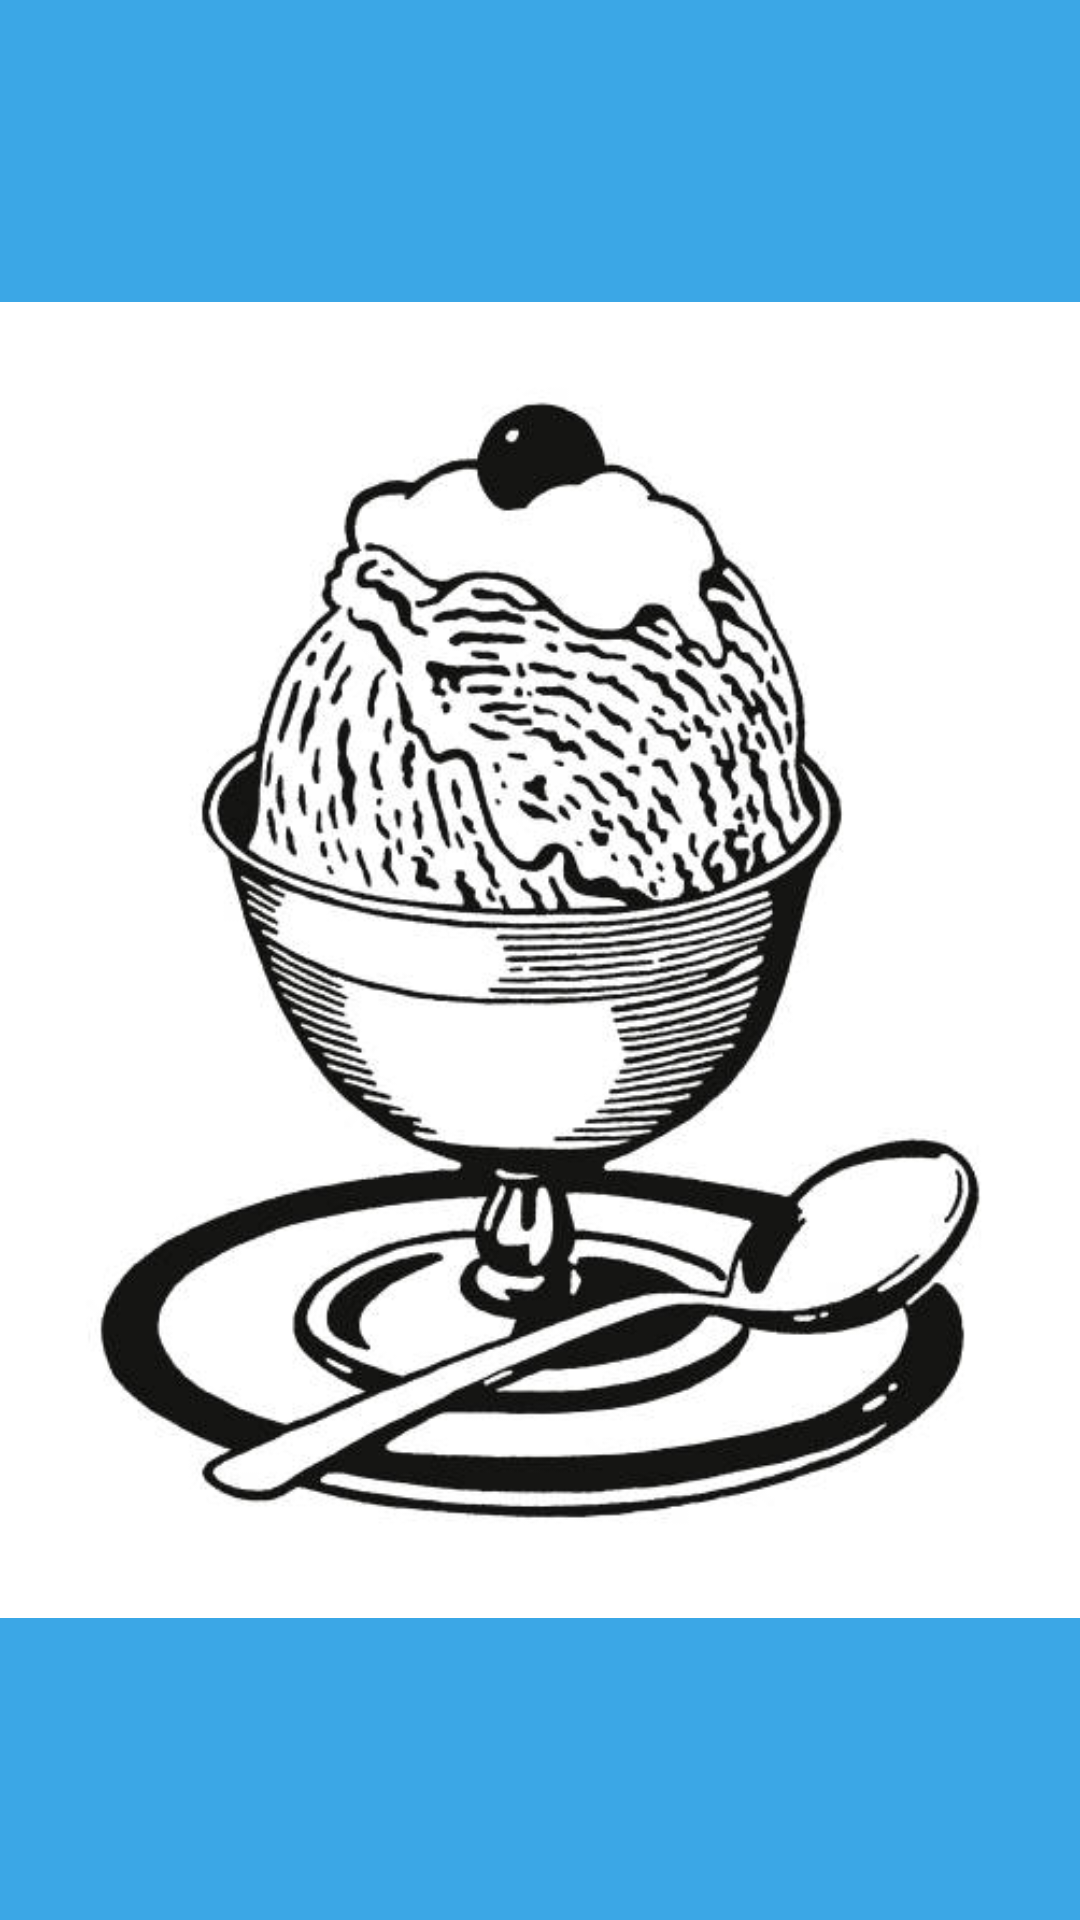

Write the Android layout XML for this screen, with the resource values it uses.
<!-- AndroidManifest.xml: application theme Theme.DemoApp -->
<!-- res/layout/activity_splash.xml -->
<?xml version="1.0" encoding="utf-8"?>
<androidx.constraintlayout.widget.ConstraintLayout xmlns:android="http://schemas.android.com/apk/res/android"
    xmlns:app="http://schemas.android.com/apk/res-auto"
    xmlns:tools="http://schemas.android.com/tools"
    android:layout_width="match_parent"
    android:layout_height="match_parent"
    android:background="@color/purple_500"
    tools:context=".SplashActivity">

    <ImageView
        android:layout_width="match_parent"
        android:layout_height="match_parent"
        android:src="@drawable/icecream"
        app:layout_constraintBottom_toBottomOf="parent"
        app:layout_constraintEnd_toEndOf="parent"
        app:layout_constraintStart_toStartOf="parent"
        app:layout_constraintTop_toTopOf="parent" />


</androidx.constraintlayout.widget.ConstraintLayout>
<!-- resources referenced by this layout -->
<resources>
  <color name="purple_500">#3BA7E6</color>
  <!-- drawable icecream: jpg bitmap (drawable, 39907 bytes) -->
  <style name="Theme.DemoApp" parent="Theme.MaterialComponents.DayNight.DarkActionBar">
          
          <item name="colorPrimary">@color/purple_500</item>
          <item name="colorPrimaryVariant">@color/purple_700</item>
          <item name="colorOnPrimary">@color/white</item>
          
          <item name="colorSecondary">@color/teal_200</item>
          <item name="colorSecondaryVariant">@color/teal_700</item>
          <item name="colorOnSecondary">@color/black</item>
          
          <item name="android:statusBarColor" tools:targetApi="l">?attr/colorPrimaryVariant</item>
          
      </style>
  <color name="purple_700">#0A8CD8</color>
  <color name="white">#FFFFFFFF</color>
  <color name="teal_200">#FF03DAC5</color>
  <color name="teal_700">#FF018786</color>
  <color name="black">#FF000000</color>
</resources>
